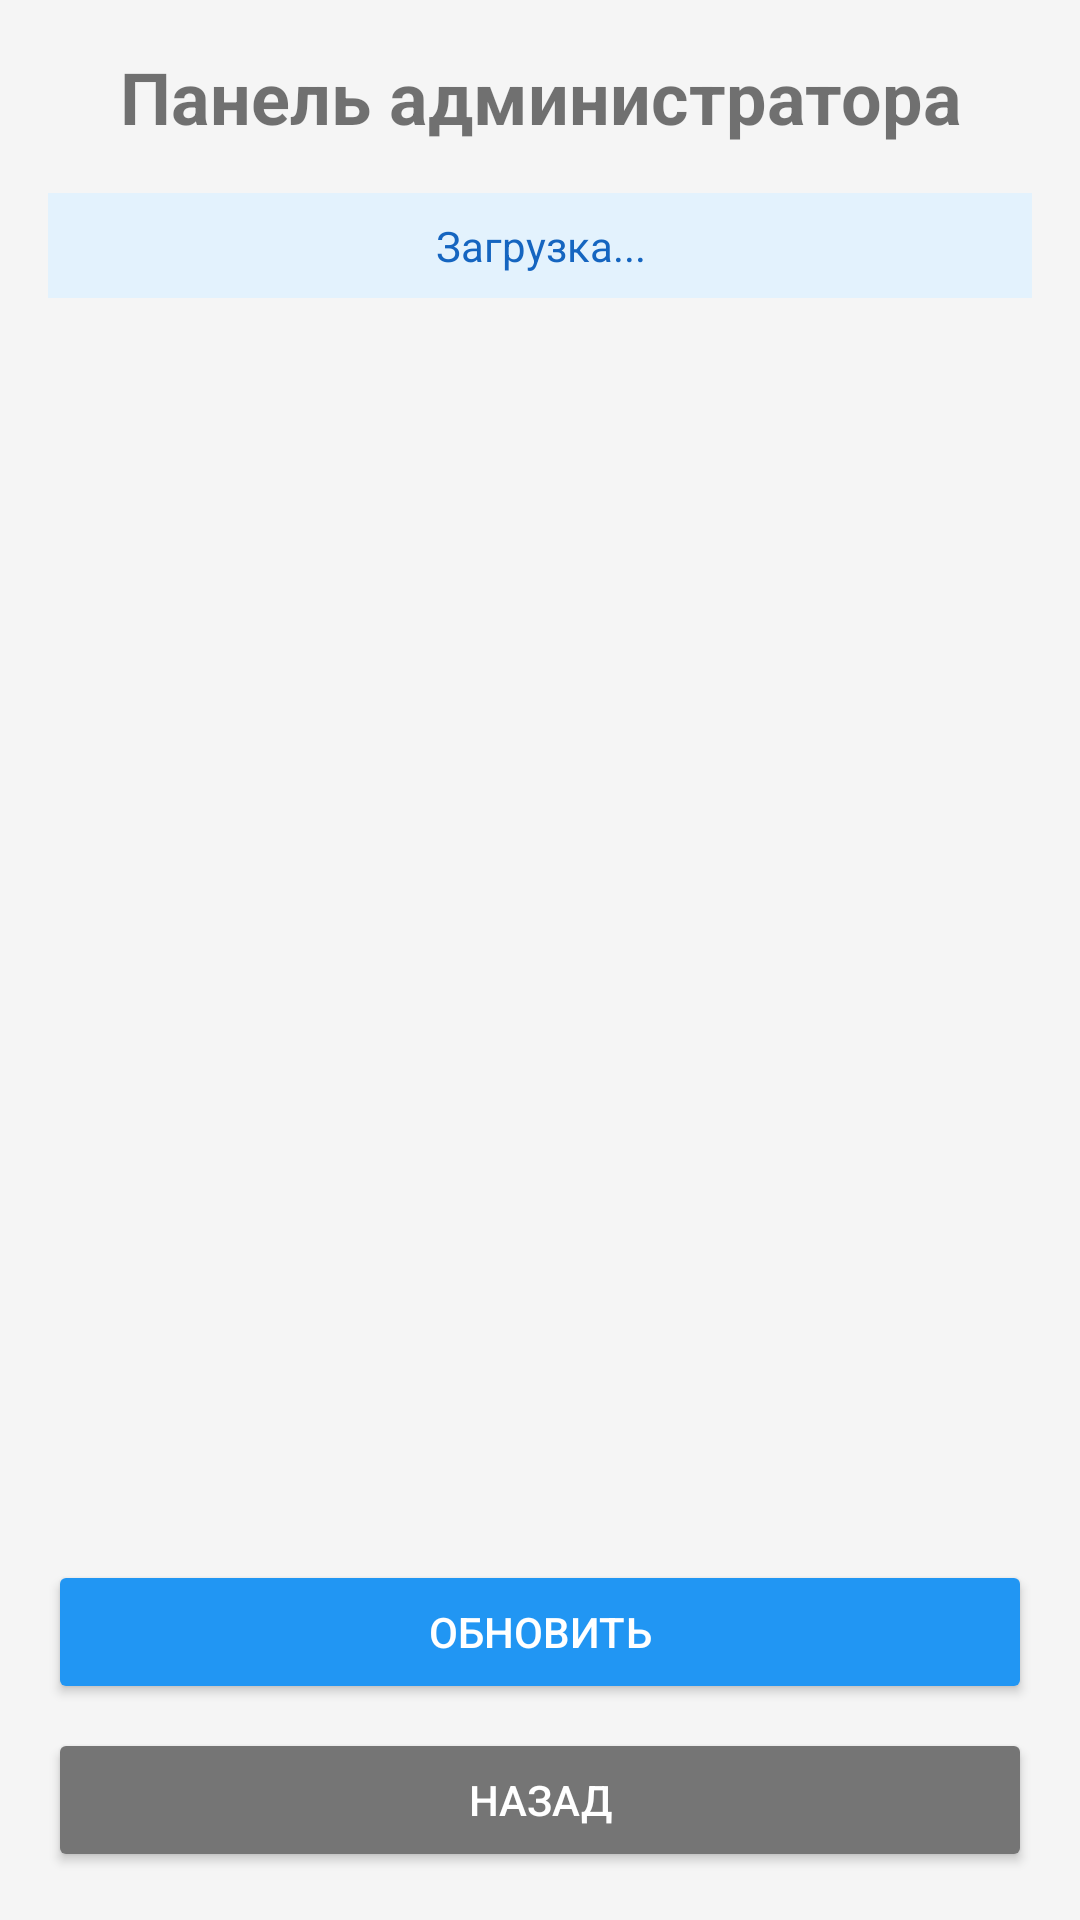

The Android layout XML behind this screen, and the referenced resources:
<!-- AndroidManifest.xml: application theme Theme.DPOShowcase -->
<!-- res/layout/activity_admin.xml -->
<?xml version="1.0" encoding="utf-8"?>
<LinearLayout xmlns:android="http://schemas.android.com/apk/res/android"
    android:layout_width="match_parent"
    android:layout_height="match_parent"
    android:orientation="vertical"
    android:padding="16dp"
    android:background="#F5F5F5">

    <TextView
        android:layout_width="match_parent"
        android:layout_height="wrap_content"
        android:text="Панель администратора"
        android:textSize="24sp"
        android:textStyle="bold"
        android:gravity="center"
        android:layout_marginBottom="16dp"/>

    <TextView
        android:id="@+id/tvLoading"
        android:layout_width="match_parent"
        android:layout_height="wrap_content"
        android:text="Загрузка..."
        android:gravity="center"
        android:padding="8dp"
        android:background="#E3F2FD"
        android:textColor="#1565C0"
        android:layout_marginBottom="16dp"/>

    <ScrollView
        android:layout_width="match_parent"
        android:layout_height="0dp"
        android:layout_weight="1">

        <LinearLayout
            android:id="@+id/enrollmentsContainer"
            android:layout_width="match_parent"
            android:layout_height="wrap_content"
            android:orientation="vertical"/>

    </ScrollView>

    <Button
        android:id="@+id/btnRefresh"
        android:layout_width="match_parent"
        android:layout_height="wrap_content"
        android:text="Обновить"
        android:backgroundTint="#2196F3"
        android:textColor="#FFFFFF"
        android:layout_marginTop="8dp"/>

    <Button
        android:id="@+id/btnBack"
        android:layout_width="match_parent"
        android:layout_height="wrap_content"
        android:text="Назад"
        android:backgroundTint="#757575"
        android:textColor="#FFFFFF"
        android:layout_marginTop="8dp"/>

</LinearLayout>
<!-- resources referenced by this layout -->
<resources>
  <style name="Theme.DPOShowcase" parent="Theme.MaterialComponents.DayNight.NoActionBar">
          
          <item name="colorPrimary">@color/purple_500</item>
          <item name="colorPrimaryVariant">@color/purple_700</item>
          <item name="colorOnPrimary">@color/white</item>
  
          
          <item name="colorSecondary">@color/purple_200</item>
          <item name="colorSecondaryVariant">@color/purple_700</item>
          <item name="colorOnSecondary">@color/black</item>
  
          
          <item name="android:statusBarColor" tools:targetApi="l">?attr/colorPrimaryVariant</item>
  
          
      </style>
  <color name="purple_500">#FF6200EE</color>
  <color name="purple_700">#FF3700B3</color>
  <color name="white">#FFFFFFFF</color>
  <color name="purple_200">#FFBB86FC</color>
  <color name="black">#FF000000</color>
</resources>
